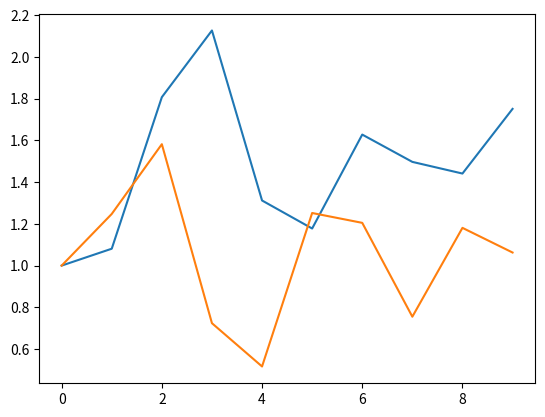
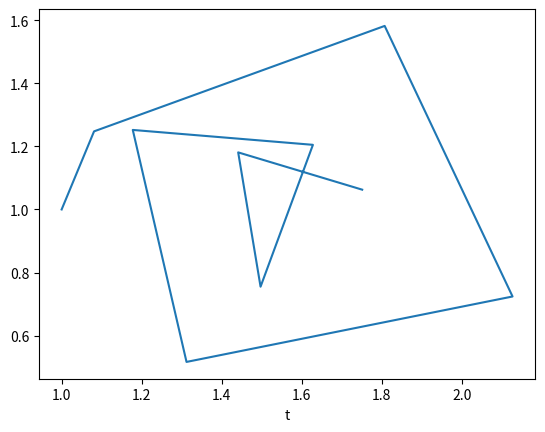

Recreate these plots in Python, in order.
from math import sin
from numpy import array,arange
#from pylab import plot,xlabel,show
import matplotlib.pyplot as plt

def f(r,t):
    x = r[0]
    y = r[1]
    fx = x*y - x
    fy = y - x*y + sin(t)**2
    return array([fx,fy],float)

a = 0.0
b = 10.0
N = 10
h = (b-a)/N

tpoints = arange(a,b,h)
xpoints = []
ypoints = []

r = array([1.0,1.0],float)
for t in tpoints:
    xpoints.append(r[0])
    ypoints.append(r[1])
    k1 = h*f(r,t)
    k2 = h*f(r+0.5*k1,t+0.5*h)
    k3 = h*f(r+0.5*k2,t+0.5*h)
    k4 = h*f(r+k3,t+h)
    r += (k1+2*k2+2*k3+k4)/6
plt.ion()
plt.figure(1)
plt.plot(tpoints,xpoints)
plt.plot(tpoints,ypoints)
plt.figure(2)

plt.plot(xpoints,ypoints)

plt.xlabel("t")
plt.show()
